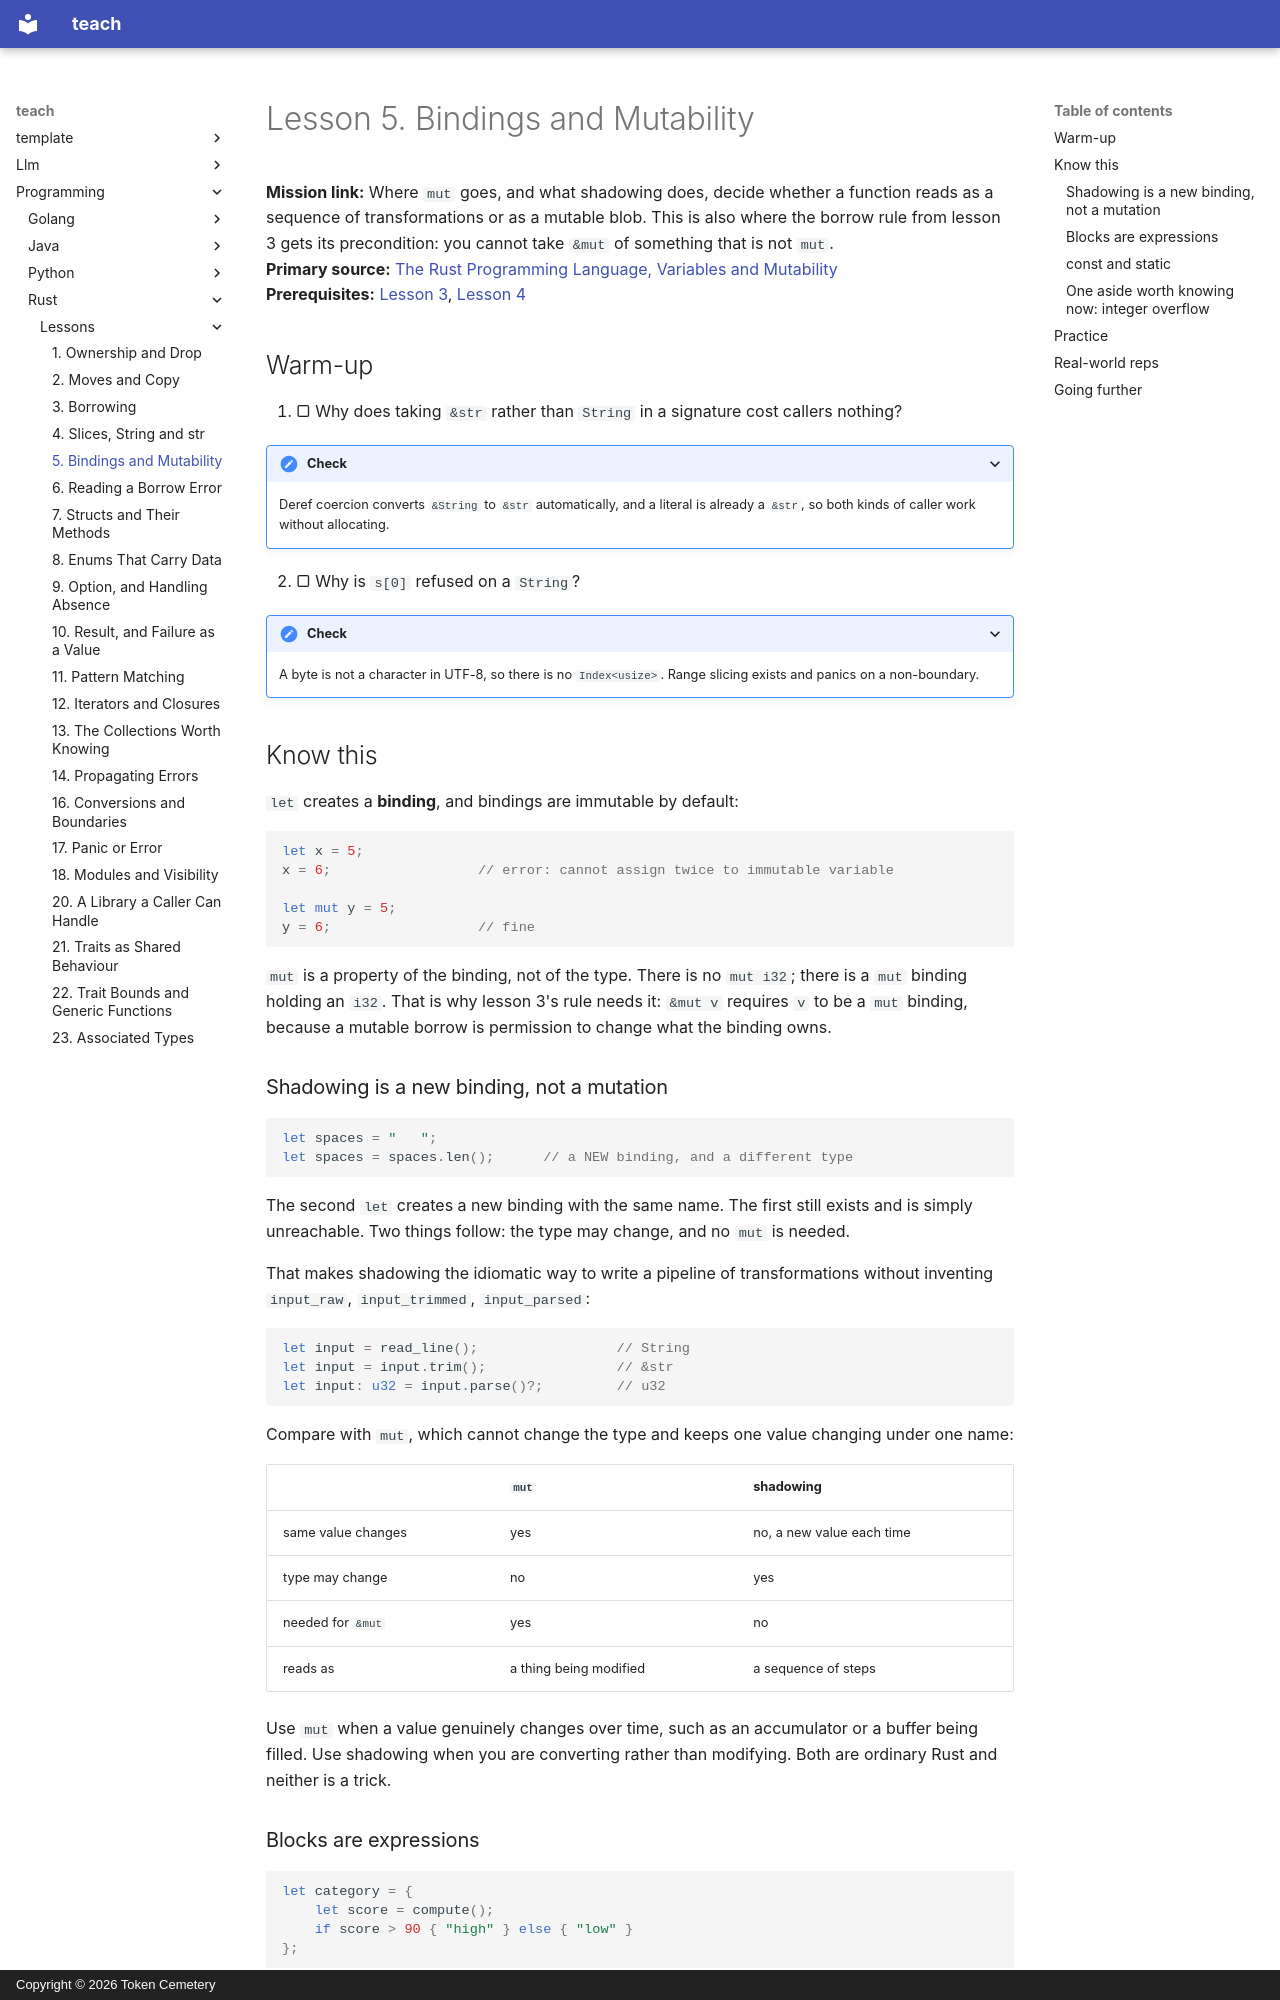

repository: TokenCemetery/teach · page: programming/rust/lessons/0005-bindings-and-mutability/index.html · generator: mkdocs · copyright: Copyright © 2026 Token Cemetery

---
title: 5. Bindings and Mutability
description: Immutable by default, mut is per binding, and shadowing is a new binding rather than a change
type: lesson
---

# Lesson 5. Bindings and Mutability

**Mission link:** Where `mut` goes, and what shadowing does, decide whether a function reads as a sequence of transformations or as a mutable blob. This is also where the borrow rule from lesson 3 gets its precondition: you cannot take `&mut` of something that is not `mut`.
**Primary source:** [The Rust Programming Language, Variables and Mutability](https://doc.rust-lang.org/book/ch03-01-variables-and-mutability.html)
**Prerequisites:** [Lesson 3](0003-borrowing.md), [Lesson 4](0004-slices-string-and-str.md)

## Warm-up

1. ▢ Why does taking `&str` rather than `String` in a signature cost callers nothing?

<details markdown="1"><summary>Check</summary>

Deref coercion converts `&String` to `&str` automatically, and a literal is already a `&str`, so both kinds of caller work without allocating.

</details>

2. ▢ Why is `s[0]` refused on a `String`?

<details markdown="1"><summary>Check</summary>

A byte is not a character in UTF-8, so there is no `Index<usize>`. Range slicing exists and panics on a non-boundary.

</details>

## Know this

`let` creates a **binding**, and bindings are immutable by default:

```rust
let x = 5;
x = 6;                  // error: cannot assign twice to immutable variable

let mut y = 5;
y = 6;                  // fine
```

`mut` is a property of the binding, not of the type. There is no `mut i32`; there is a `mut` binding holding an `i32`. That is why lesson 3's rule needs it: `&mut v` requires `v` to be a `mut` binding, because a mutable borrow is permission to change what the binding owns.

### Shadowing is a new binding, not a mutation

```rust
let spaces = "   ";
let spaces = spaces.len();      // a NEW binding, and a different type
```

The second `let` creates a new binding with the same name. The first still exists and is simply unreachable. Two things follow: the type may change, and no `mut` is needed.

That makes shadowing the idiomatic way to write a pipeline of transformations without inventing `input_raw`, `input_trimmed`, `input_parsed`:

```rust
let input = read_line();                 // String
let input = input.trim();                // &str
let input: u32 = input.parse()?;         // u32
```

Compare with `mut`, which cannot change the type and keeps one value changing under one name:

| | `mut` | shadowing |
|---|---|---|
| same value changes | yes | no, a new value each time |
| type may change | no | yes |
| needed for `&mut` | yes | no |
| reads as | a thing being modified | a sequence of steps |

Use `mut` when a value genuinely changes over time, such as an accumulator or a buffer being filled. Use shadowing when you are converting rather than modifying. Both are ordinary Rust and neither is a trick.
